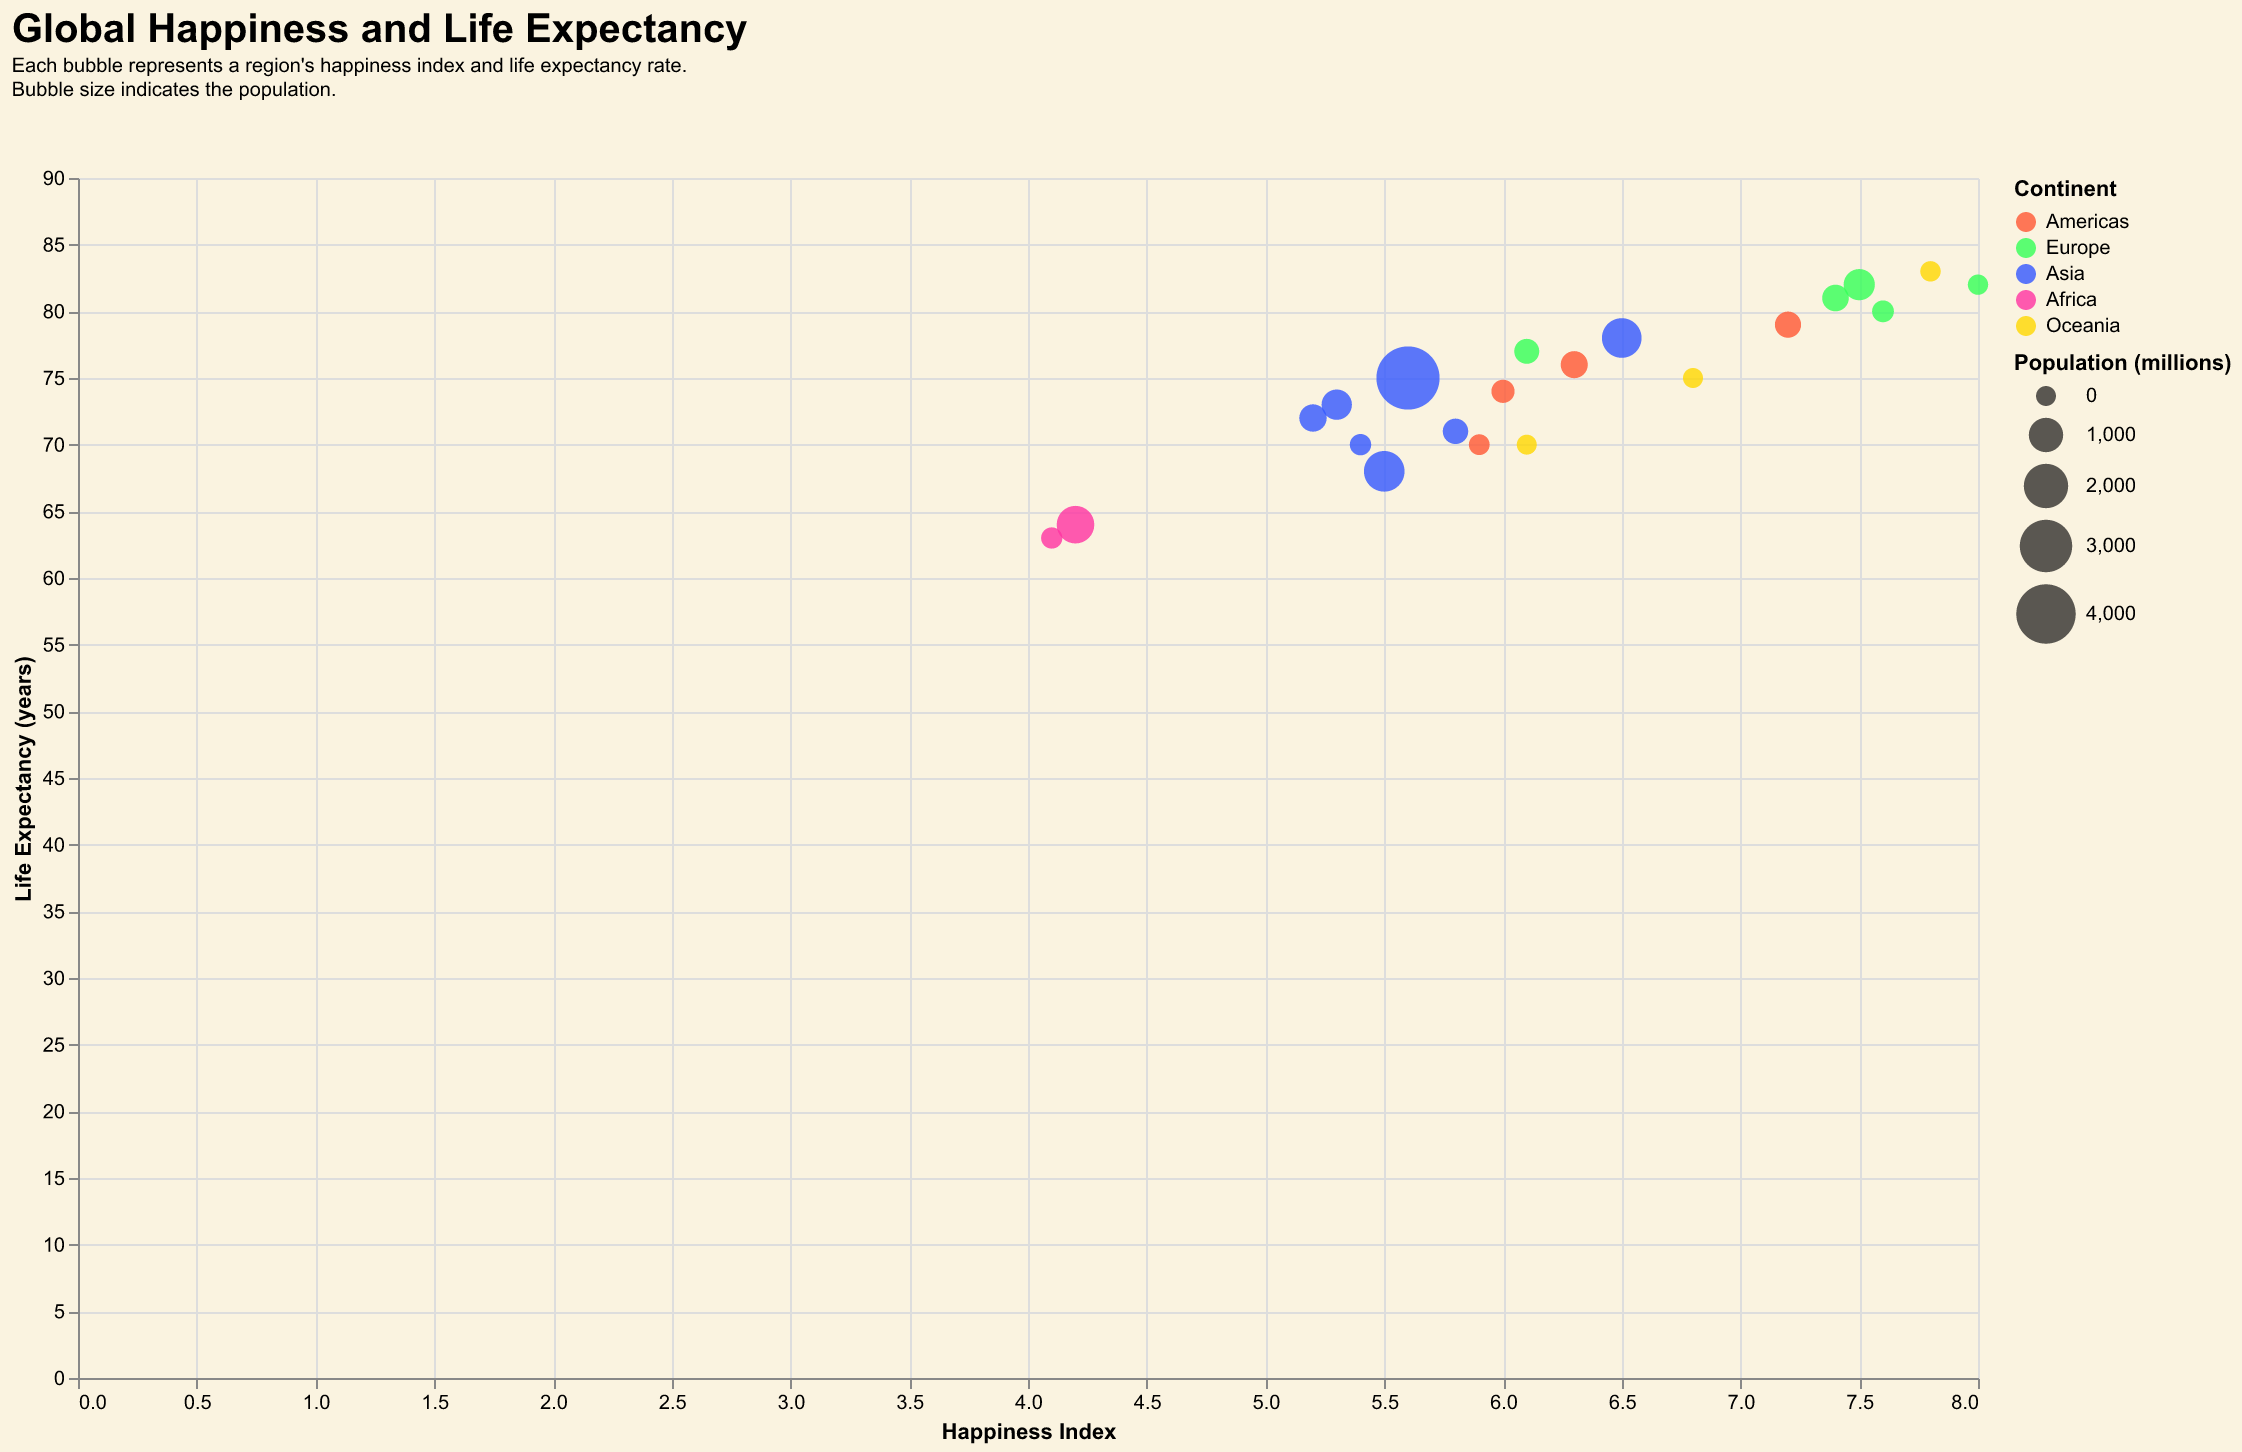

The file beside this chart, header and first rows:
Region, Happiness Index, Life Expectancy, Population, Continent
North America, 7.2, 79, 370.0, Americas
South America, 6.3, 76, 430.0, Americas
Europe, 7.5, 82, 740.0, Europe
Asia, 5.6, 75, 4600, Asia
Africa, 4.2, 64, 1300, Africa
Australia, 7.8, 83, 25.0, Oceania
Central America, 6.0, 74, 180.0, Americas
Middle East, 5.2, 72, 450.0, Asia
Eastern Europe, 6.1, 77, 290.0, Europe
Southeast Asia, 5.3, 73, 670.0, Asia
Caribbean, 5.9, 70, 44.0, Americas
Central Asia, 5.4, 70, 75.0, Asia
Northern Europe, 7.6, 80, 100.0, Europe
Southern Africa, 4.1, 63, 70.0, Africa
Western Asia, 5.8, 71, 320.0, Asia
Scandinavia, 8.0, 82, 20.0, Europe
South Asia, 5.5, 68, 1600, Asia
Western Europe, 7.4, 81, 400.0, Europe
Eastern Asia, 6.5, 78, 1500, Asia
Polynesia, 6.8, 75, 3.0, Oceania
Micronesia, 6.1, 70, 0.5, Oceania
